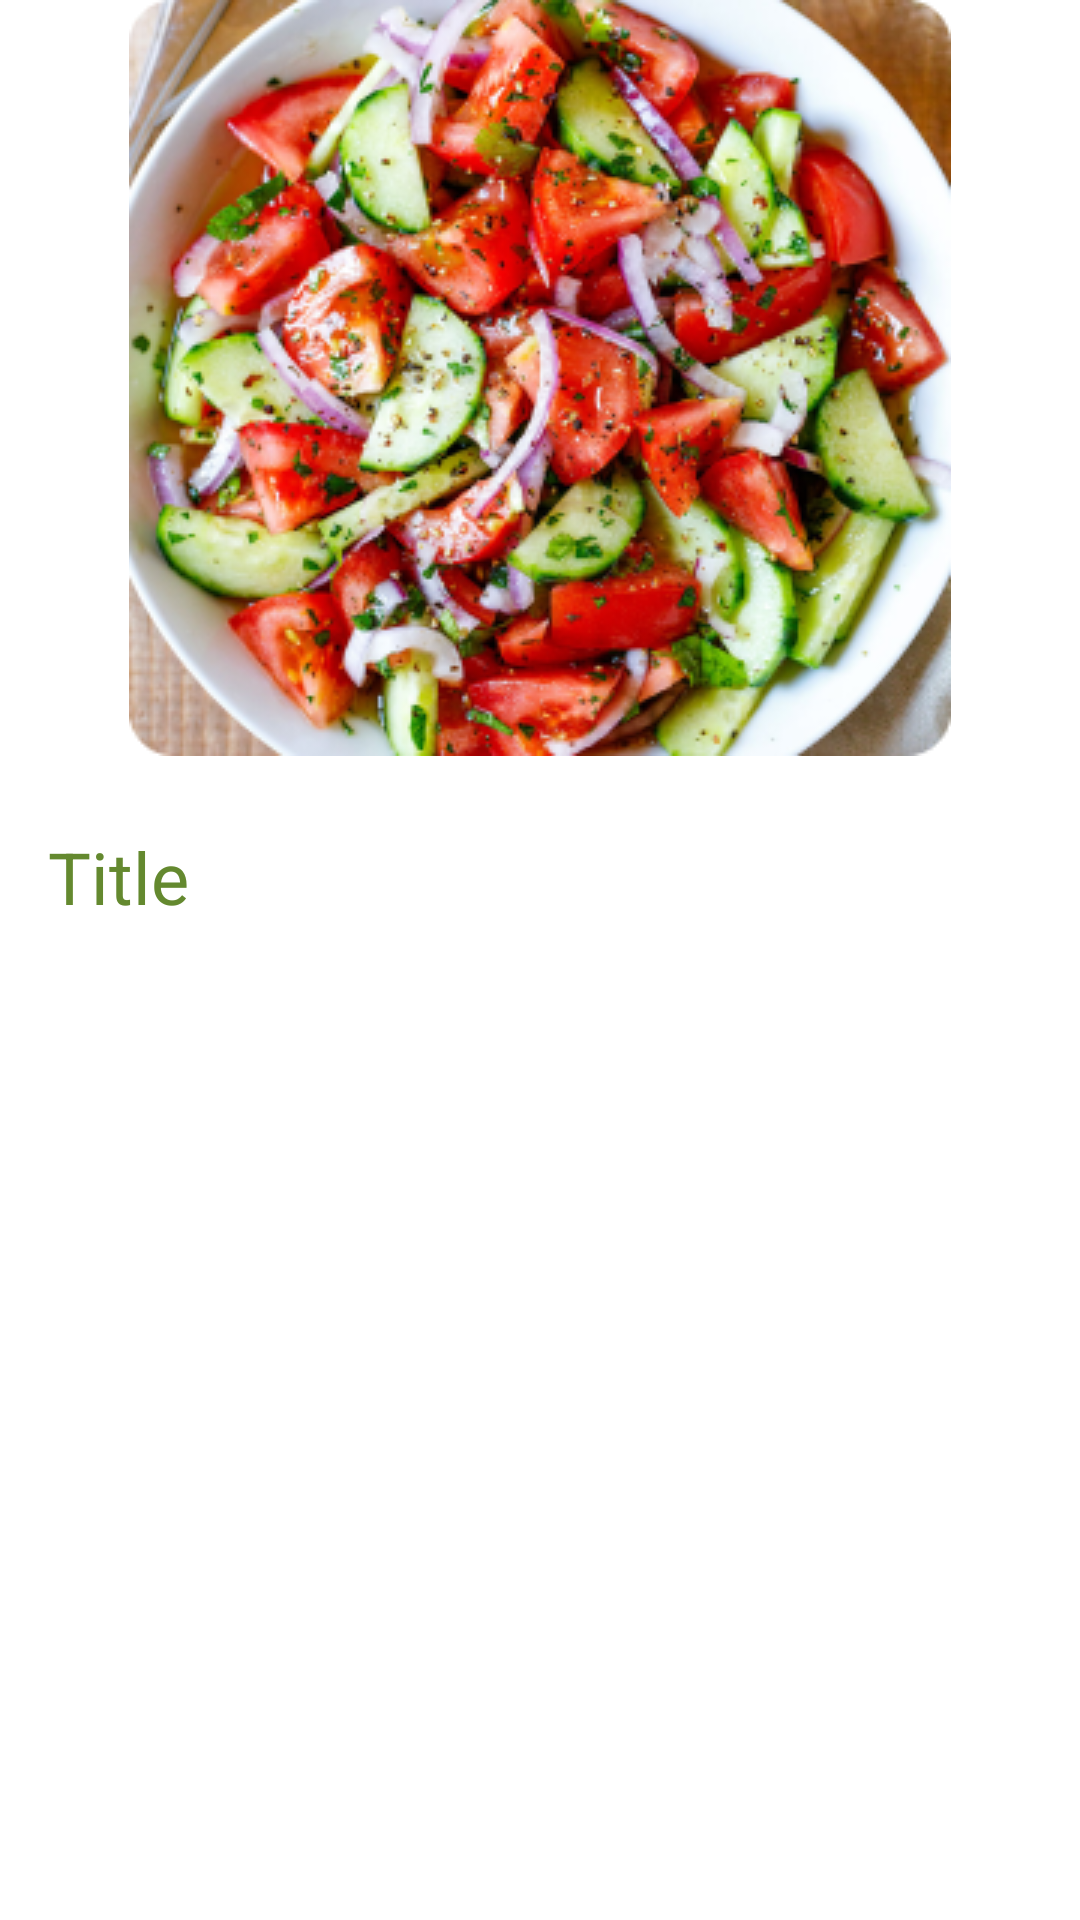

This screen was rendered from an Android layout file. Write that file and the resources it references.
<!-- AndroidManifest.xml: activity theme Theme.MaterialComponents.Light.NoActionBar -->
<!-- res/layout/activity_detail_recipe.xml -->
<?xml version="1.0" encoding="utf-8"?>
<androidx.constraintlayout.widget.ConstraintLayout xmlns:android="http://schemas.android.com/apk/res/android"
    xmlns:app="http://schemas.android.com/apk/res-auto"
    xmlns:tools="http://schemas.android.com/tools"
    android:layout_width="match_parent"
    android:layout_height="match_parent"
    tools:context=".ui.detail.DetailRecipeActivity">

    <ImageView
        android:id="@+id/iv_recipe"
        android:layout_width="match_parent"
        android:layout_height="wrap_content"
        app:layout_constraintBottom_toBottomOf="parent"
        app:layout_constraintEnd_toEndOf="parent"
        app:layout_constraintStart_toStartOf="parent"
        app:layout_constraintTop_toTopOf="parent"
        app:layout_constraintVertical_bias="0.0"
        app:srcCompat="@drawable/food2" />

    <TextView
        android:id="@+id/tv_title"
        android:layout_width="wrap_content"
        android:layout_height="wrap_content"
        android:layout_marginStart="16dp"
        android:layout_marginTop="24dp"
        android:text="@string/title"
        android:textSize="24sp"
        android:textColor="@color/green"
        app:layout_constraintStart_toStartOf="parent"
        app:layout_constraintTop_toBottomOf="@+id/iv_recipe" />

    <ProgressBar
        android:id="@+id/progress_bar"
        android:layout_width="wrap_content"
        android:layout_height="wrap_content"
        app:layout_constraintBottom_toBottomOf="parent"
        app:layout_constraintEnd_toEndOf="parent"
        app:layout_constraintStart_toStartOf="parent"
        app:layout_constraintTop_toTopOf="parent" />

    <com.google.android.material.tabs.TabLayout
        android:id="@+id/tab_layout"
        style="@style/Widget.MaterialComponents.TabLayout.Colored"
        android:layout_width="match_parent"
        android:layout_height="wrap_content"
        android:layout_marginTop="8dp"
        android:background="@color/white"
        android:layout_marginBottom="16dp"
        app:layout_constraintStart_toStartOf="parent"
        app:layout_constraintTop_toBottomOf="@id/tv_title"
        app:tabIndicatorColor="@color/green" />

    <androidx.viewpager.widget.ViewPager
        android:id="@+id/view_pager"
        android:layout_width="match_parent"
        android:layout_height="444dp"
        android:background="?android:windowBackground"
        app:layout_constraintEnd_toEndOf="parent"
        app:layout_constraintTop_toBottomOf="@+id/tab_layout" />
</androidx.constraintlayout.widget.ConstraintLayout>
<!-- resources referenced by this layout -->
<resources>
  <color name="green">#64892F</color>
  <color name="white">#FFFFFFFF</color>
  <!-- drawable food2: png bitmap (drawable-v24, 184172 bytes) -->
  <string name="title">Title</string>
</resources>
